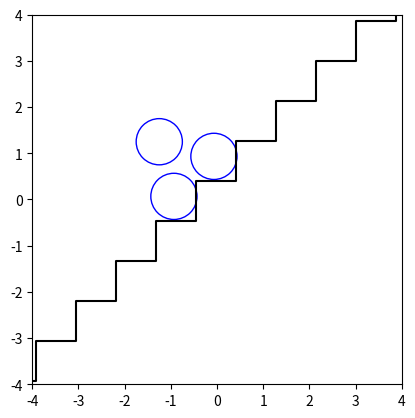

Reproduce this figure in Python.
import numpy as np
import matplotlib.pyplot as plt

def RotMat(th):
    return np.matrix([[np.cos(th), -np.sin(th)],
                      [np.sin(th), np.cos(th)]])

a = 1./np.sqrt(2) # Distance from pivot to wheel center
b = 0.5 # Radius of wheel
c = a * np.sqrt(3) # Distance between wheels
h = b/a + a # Height of pivot
phi = np.pi/6 # Initial angle of wheels
om = -np.pi/3 # Angular velocity of wheels
R = RotMat(np.pi/4) # 45° rotation matrix
lim = 4
fig, ax = plt.subplots()
plt.axis('scaled')

# Plot circle around point cent
def Wheel(cent):
    return plt.Circle(cent, b, color='b', fill=False)

# Triangle wave to represent stairs (horizontal)
def Stairs(t):
    u = np.arange(-2*(lim-c/2), 2*lim, c/2)
    s = np.zeros((2, len(u)))
    for i in range(len(u)):
        if i % 2 == 0:
            s[:, i] = [u[i] - c*t/2, c/2]
            #s[:, i] = [u[i], c/2]
        else:
            s[:, i] = [u[i] - c*t/2, 0]
            #s[:, i] = [u[i], 0]
    return s

# Put everything together
def Frame(t):
    ax.cla()
    # Get the stairs shifted to t
    s = Stairs(t)
    # Rotate to 45°
    s = np.array(np.dot(R, s))
    plt.plot(s[0, :], s[1, :], '-k')
    # Get rotation matrix for wheels
    T = RotMat(om * t)
    # Wheel centers
    cents = np.array([[a * np.cos(2*np.pi/3 * n + phi),
        a * np.sin(2*np.pi/3 * n + phi) + h - a] for n in range(3)])
    # Rotate to given time
    cents = [np.dot(T, np.transpose([cent])) for cent in cents]
    # Shift to align with stairs
    cents = [cent + np.array([[-c*t/2],[a]]) for cent in cents]
    #cents = [cent + np.array([[0],[a]]) for cent in cents]
    # Rotate to 45°
    cents = [np.dot(R, cent) for cent in cents]
    for cent in cents:
        ax.add_artist(Wheel(cent))

times = np.linspace(-1, 1, 51)
for i in range(len(times)):
    Frame(times[i])
    ax.set_xlim((-lim, lim))
    ax.set_ylim((-lim, lim))
    plt.savefig("steps"+str(i)+".png")
